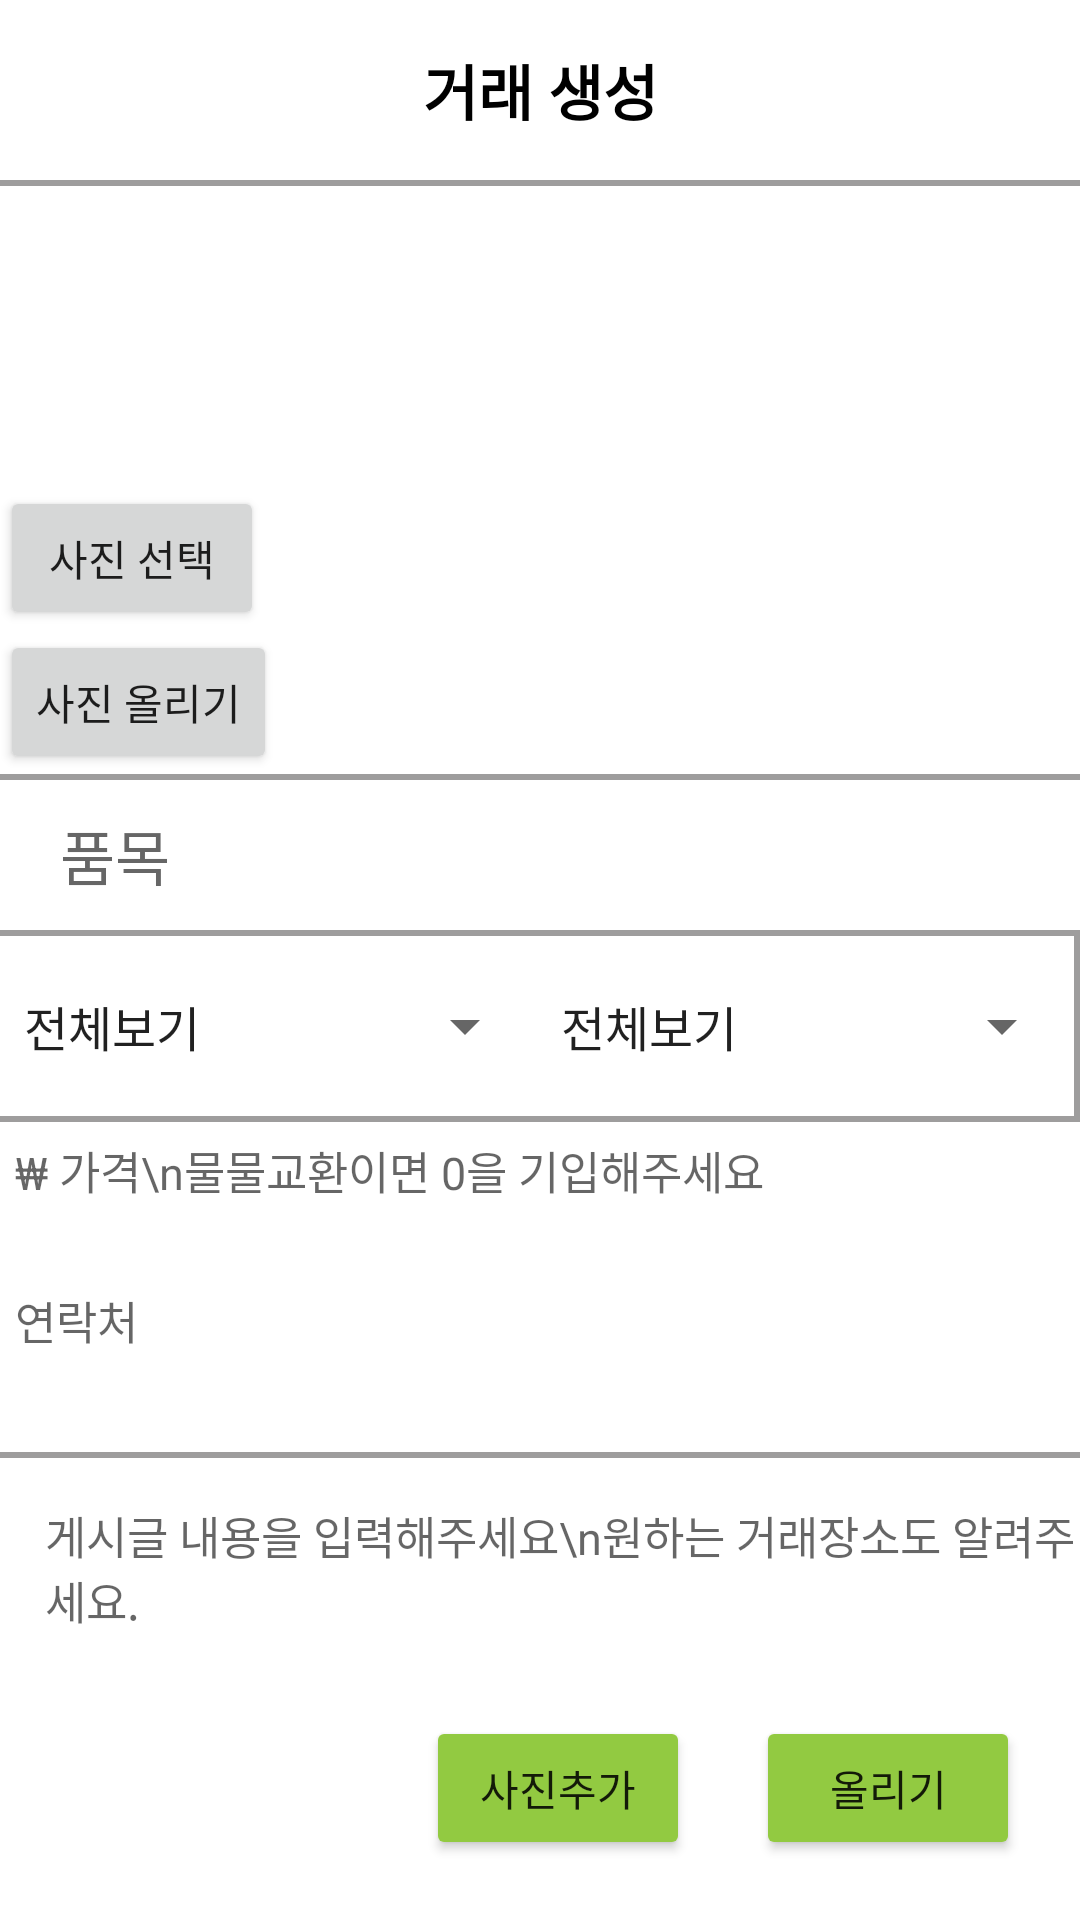

This screen was rendered from an Android layout file. Write that file and the resources it references.
<!-- AndroidManifest.xml: application theme Theme.Hhhhhh -->
<!-- res/layout/activity_sellposting.xml -->
<?xml version="1.0" encoding="utf-8"?>
<LinearLayout xmlns:android="http://schemas.android.com/apk/res/android"
    xmlns:app="http://schemas.android.com/apk/res-auto"
    xmlns:tools="http://schemas.android.com/tools"
    android:layout_width="match_parent"
    android:layout_height="match_parent"
    android:orientation="vertical">

    <TextView
        android:layout_width="match_parent"
        android:layout_height="60dp"
        android:gravity="center"
        android:text="거래 생성"
        android:textColor="#000000"
        android:textSize="20dp"
        android:textStyle="bold" />

    <View
        android:layout_width="match_parent"
        android:layout_height="2dp"
        android:background="#9e9d9d" />
    //사진올리기

    <ScrollView
        android:layout_width="match_parent"
        android:layout_height="wrap_content">

        <LinearLayout
            android:layout_width="match_parent"
            android:layout_height="wrap_content"
            android:orientation="vertical">

            <ImageView
                android:id="@+id/posting_img"
                android:layout_width="100dp"
                android:layout_height="100dp"
                android:layout_gravity="center"
                android:src="@drawable/box" />

            <Button
                android:id="@+id/choose_picture"
                android:layout_width="wrap_content"
                android:layout_height="wrap_content"
                android:text="사진 선택" />

            <Button
                android:id="@+id/upload_picture"
                android:layout_width="wrap_content"
                android:layout_height="wrap_content"
                android:text="사진 올리기" />
        </LinearLayout>
    </ScrollView>

    <View
        android:layout_width="match_parent"
        android:layout_height="2dp"
        android:background="#9e9d9d" />

    <EditText
        android:id="@+id/posting_title"
        android:layout_width="match_parent"
        android:layout_height="50dp"
        android:background="@android:color/transparent"
        android:hint="품목"
        android:paddingLeft="20dp"
        android:textSize="20dp" />

    <View
        android:layout_width="match_parent"
        android:layout_height="2dp"
        android:background="#9e9d9d" />

    <LinearLayout
        android:layout_width="match_parent"
        android:layout_height="wrap_content"
        android:orientation="horizontal"
        android:weightSum="2">

        <Spinner
            android:id="@+id/category"
            android:layout_width="match_parent"
            android:layout_height="60dp"
            android:layout_weight="1"
            android:entries="@array/category" />

        <Spinner
            android:id="@+id/sell_category"
            android:layout_width="match_parent"
            android:layout_height="60dp"
            android:layout_weight="1"
            android:entries="@array/sell_category" />

        <View
            android:layout_width="2dp"
            android:layout_height="match_parent"
            android:background="#9e9d9d" />


    </LinearLayout>

    <View
        android:layout_width="match_parent"
        android:layout_height="2dp"
        android:background="#9e9d9d" />

    <LinearLayout
        android:id="@+id/plus_date_container"
        android:layout_width="match_parent"
        android:layout_height="wrap_content"
        android:orientation="vertical"
        android:padding="5dp">


        <EditText
            android:id="@+id/posting_price"
            android:layout_width="match_parent"
            android:layout_height="50dp"
            android:background="@android:color/transparent"
            android:gravity="left"
            android:hint="₩ 가격\n물물교환이면 0을 기입해주세요"
            android:textSize="15dp" />

        <EditText
            android:id="@+id/posting_phone"
            android:layout_width="match_parent"
            android:layout_height="50dp"
            android:background="@android:color/transparent"
            android:gravity="left"
            android:hint="연락처"
            android:textSize="15dp" />

    </LinearLayout>

    <View
        android:layout_width="match_parent"
        android:layout_height="2dp"
        android:background="#9e9d9d" />

    <FrameLayout
        android:layout_width="match_parent"
        android:layout_height="match_parent">

        <EditText
            android:id="@+id/posting_content"
            android:layout_width="match_parent"
            android:layout_height="match_parent"
            android:background="@android:color/transparent"
            android:gravity="left"
            android:hint="게시글 내용을 입력해주세요\n원하는 거래장소도 알려주세요."
            android:paddingLeft="15dp"
            android:paddingTop="15dp"
            android:textSize="15dp" />

        <Button
            android:id="@+id/posting_btn"
            android:layout_width="wrap_content"
            android:layout_height="wrap_content"
            android:layout_gravity="bottom|end"
            android:layout_marginRight="20dp"
            android:layout_marginBottom="20dp"
            android:backgroundTint="#92CA41"
            android:src="@drawable/ic_baseline_add_24"
            android:text="올리기" />

        <Button
            android:id="@+id/posting_image_btn"
            android:layout_width="wrap_content"
            android:layout_height="wrap_content"
            android:text="사진추가"
            android:layout_gravity="bottom|end"
            android:layout_marginBottom="20dp"
            android:layout_marginRight="130dp"
            android:backgroundTint="#92CA41"/>

    </FrameLayout>
</LinearLayout>
<!-- resources referenced by this layout -->
<resources>
  <string-array name="category">
          <item>전체보기</item>
          <item>판매/구매</item>
          <item>물물교환</item>
      </string-array>
  <string-array name="sell_category">
          <item>전체보기</item>
          <item>디지털/가전</item>
          <item>가구/인테리어</item>
          <item>유아동/유아도서</item>
          <item>여성잡화</item>
          <item>여성의류</item>
  
          <item>남성패션/잡화</item>
  
          <item>스포츠/레저</item>
  
          <item>생활/가공식품</item>
      </string-array>
  <style name="Theme.Hhhhhh" parent="Theme.MaterialComponents.DayNight.NoActionBar">
          
          <item name="colorPrimary">#004593</item>
          <item name="colorPrimaryVariant">@color/purple_700</item>
          <item name="colorOnPrimary">@color/white</item>
          
          <item name="colorSecondary">@color/teal_200</item>
          <item name="colorSecondaryVariant">@color/teal_700</item>
          <item name="colorOnSecondary">@color/black</item>
          
          <item name="android:statusBarColor" tools:targetApi="l">?attr/colorPrimaryVariant</item>
          
      </style>
  <!-- not gathered from this repository: default colours our renderer supplied (Android Studio template values) -->
  <color name="purple_700">#FF3700B3</color>
  <color name="teal_200">#FF03DAC5</color>
  <color name="teal_700">#FF018786</color>
  <color name="black">#FF000000</color>
  <color name="white">#FFFFFFFF</color>
</resources>
